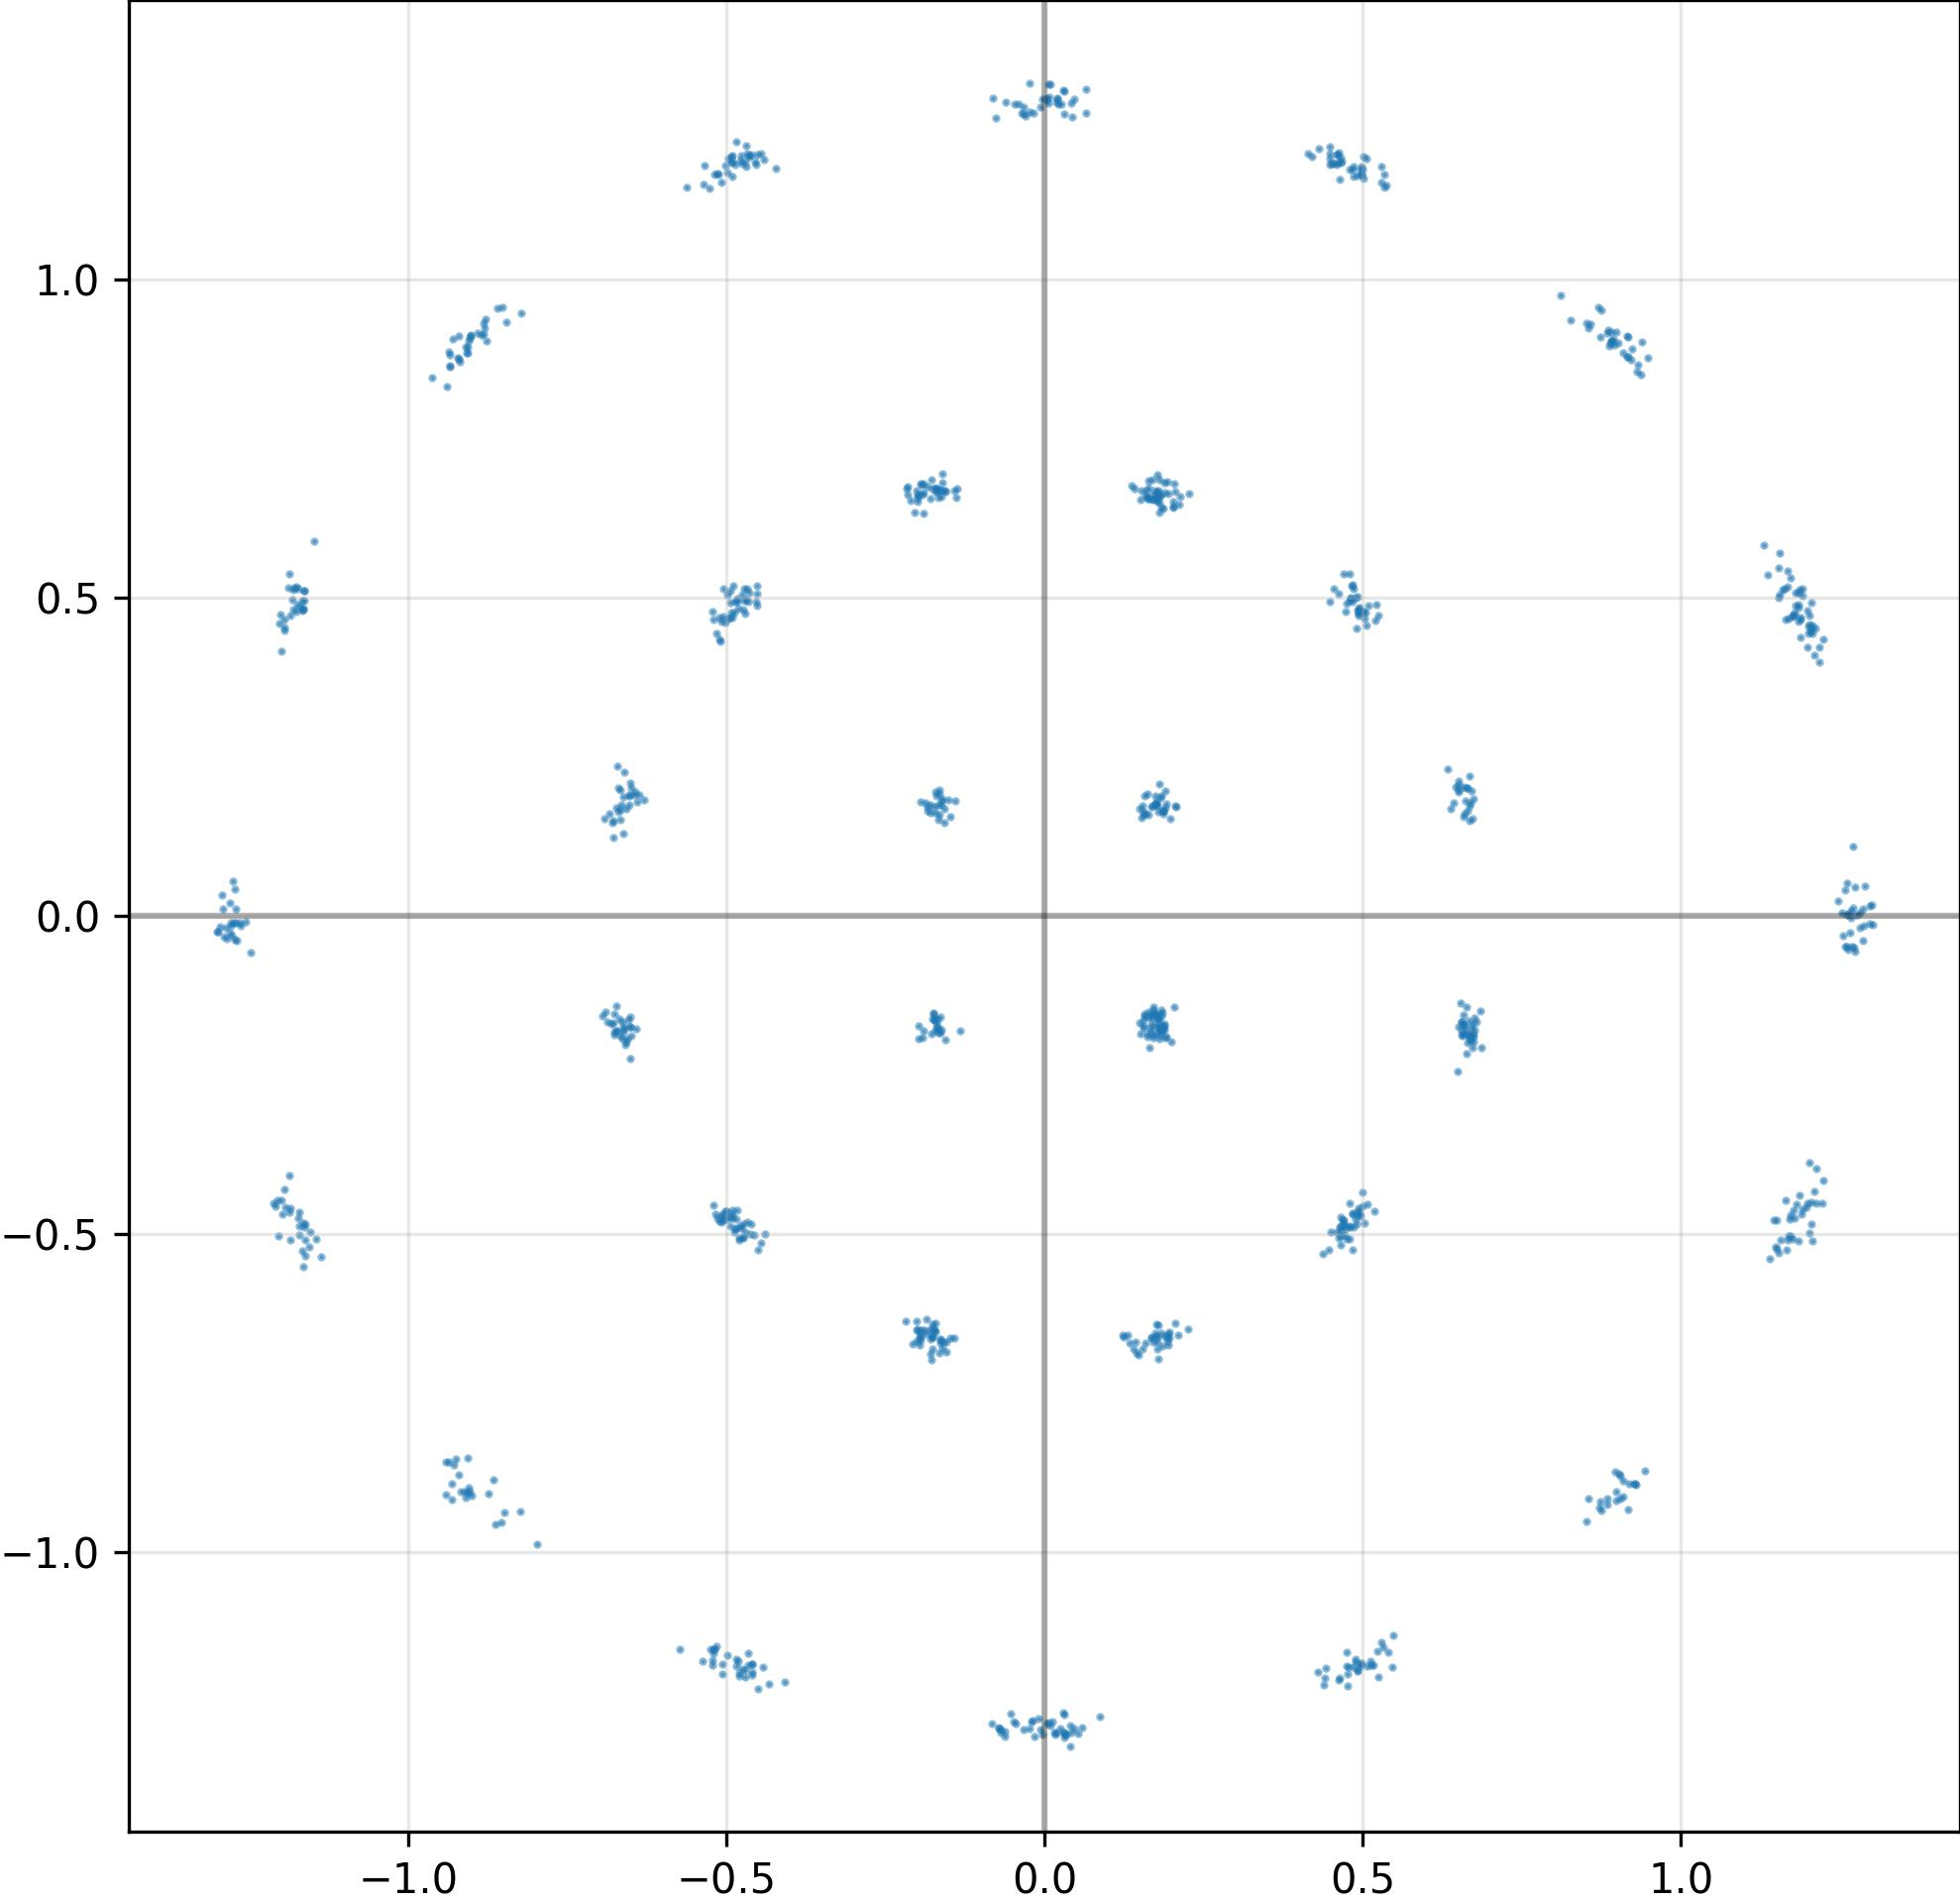

The file beside this chart, header and first rows:
I, Q
-2.000872343778610229e-01, 6.625979542732238770e-01
1.697982698678970337e-01, 1.731734573841094971e-01
1.257940411567687988e+00, 4.062043130397796631e-02
5.023078918457031250e-01, -4.835780858993530273e-01
-8.640201687812805176e-01, -9.576200842857360840e-01
2.251159101724624634e-01, -6.506525874137878418e-01
5.218670889735221863e-02, -1.285207629203796387e+00
2.540362998843193054e-02, 1.275792479515075684e+00
-1.892525106668472290e-01, -6.517925858497619629e-01
1.560452282428741455e-01, -1.766330897808074951e-01
4.800849556922912598e-01, -4.872508943080902100e-01
1.742369532585144043e-01, 1.759362220764160156e-01
1.170263290405273438e+00, -5.036890506744384766e-01
-4.700736403465270996e-01, 4.961247444152832031e-01
4.651225507259368896e-01, 1.184268355369567871e+00
6.514586806297302246e-01, 2.110180109739303589e-01
-1.273852348327636719e+00, -3.737490624189376831e-02
-4.950928688049316406e-01, 5.105814337730407715e-01
-4.594857394695281982e-01, -1.176190853118896484e+00
1.739292144775390625e-01, 1.883526593446731567e-01
-1.923314332962036133e-01, -1.911964863538742065e-01
1.727778017520904541e-01, 6.689020991325378418e-01
1.617400944232940674e-01, -1.850258558988571167e-01
-4.644352197647094727e-01, 1.192716479301452637e+00
-1.170859694480895996e+00, 4.850679337978363037e-01
4.712024927139282227e-01, -5.014427900314331055e-01
-8.276242017745971680e-02, -1.269335269927978516e+00
-6.502287387847900391e-01, -1.894275695085525513e-01
4.731234908103942871e-01, -4.914253056049346924e-01
1.585823297500610352e-01, -6.725350618362426758e-01
-5.178179740905761719e-01, -4.695008099079132080e-01
1.151099920272827148e+00, -5.234163403511047363e-01
1.176112174987792969e+00, 4.698152244091033936e-01
-3.382746130228042603e-03, -1.286798357963562012e+00
1.640397906303405762e-01, -2.071358263492584229e-01
4.631720483303070068e-02, 1.283402204513549805e+00
-1.271113872528076172e+00, 1.077288016676902771e-02
6.745469570159912109e-01, 1.834455579519271851e-01
-1.554872468113899231e-02, -1.289968490600585938e+00
4.819872975349426270e-01, 5.190161466598510742e-01
1.154323339462280273e+00, 5.462267994880676270e-01
4.197673201560974121e-01, 1.192505240440368652e+00
4.917219877243041992e-01, 5.011103153228759766e-01
-4.906944632530212402e-01, -4.744945466518402100e-01
-1.171570777893066406e+00, -4.872494935989379883e-01
1.191926717758178711e+00, 5.029028058052062988e-01
2.296394668519496918e-03, -1.269772052764892578e+00
8.903076648712158203e-01, 9.174577593803405762e-01
-4.821813106536865234e-01, 4.819891452789306641e-01
1.694423705339431763e-01, 6.857016086578369141e-01
9.233053326606750488e-01, 8.917074203491210938e-01
-4.905864298343658447e-01, 1.184929132461547852e+00
5.237991809844970703e-01, -1.155918836593627930e+00
1.752620935440063477e-01, 6.598178744316101074e-01
-1.788839995861053467e-01, 1.619330048561096191e-01
-9.050995707511901855e-01, -8.985268473625183105e-01
1.577184051275253296e-01, 1.594917476177215576e-01
4.847275316715240479e-01, -4.692076444625854492e-01
4.944026470184326172e-01, 4.843674004077911377e-01
6.733713150024414062e-01, -1.699841916561126709e-01
... 964 more rows
